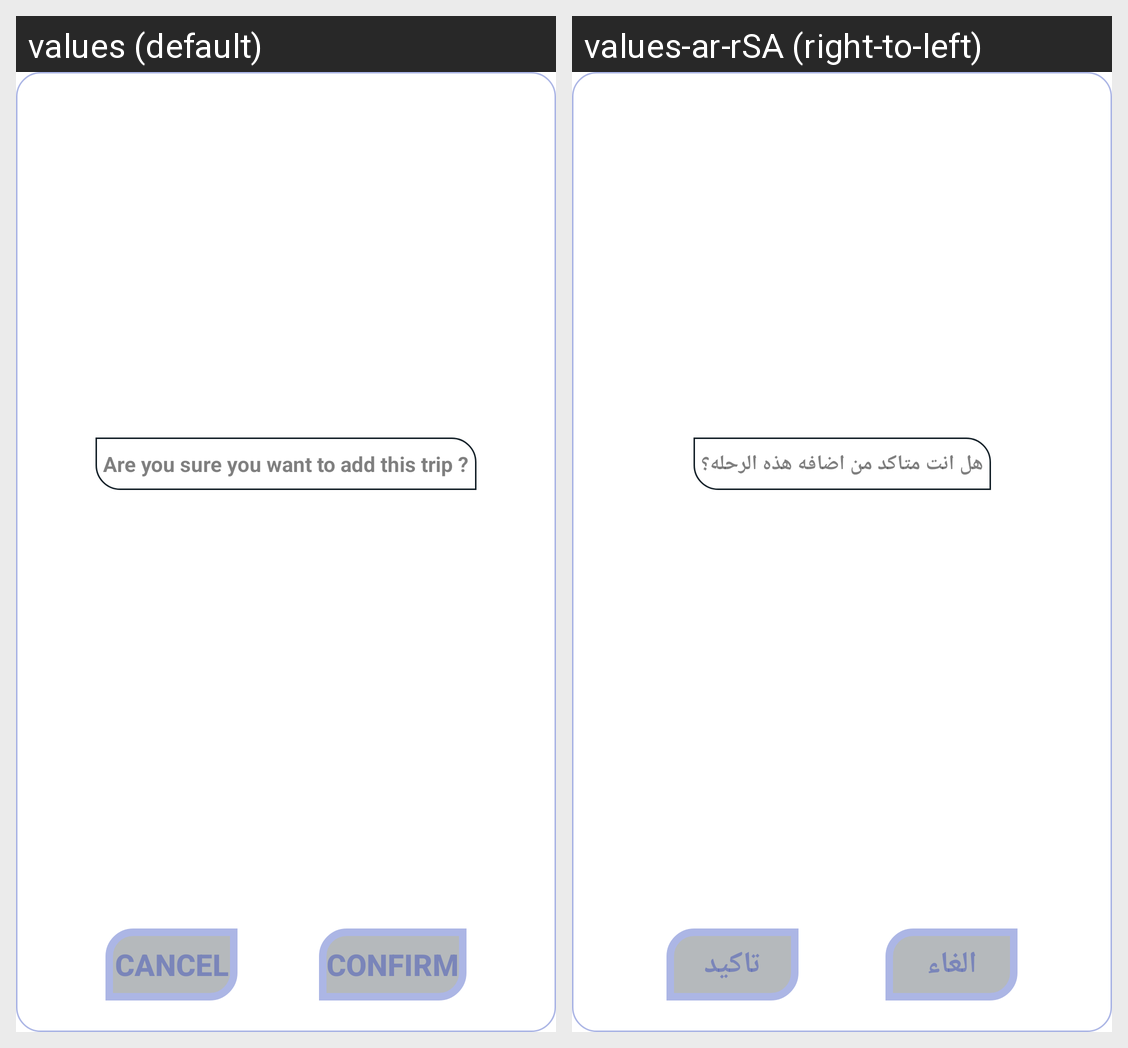

The same Android screen rendered under two of its app's locales, left to right. List the strings drawn on it with the default value and each locale's translation.
Android screen res/layout/dialog_confirm_adding.xml rendered under 2 locales, left to right: values (default), values-ar-rSA (right-to-left). Device: Nexus 5 (rendered at 1080×1920; each locale shown at half size, 540×960, under a caption strip naming it); theme Theme.Tripaway.
Strings drawn on this screen, with the default value and each locale's value (text and hints the layout hard-codes, and strings that could not be matched under every locale, appear in the picture but are not listed):

are_you_sure_you_want_to_add_this_trip
  values: Are you sure you want to add this trip ?
  values-ar-rSA: هل انت متاكد من اضافه هذه الرحله؟

confirm
  values: Confirm
  values-ar-rSA: تاكيد

cancel
  values: Cancel
  values-ar-rSA: الغاء
